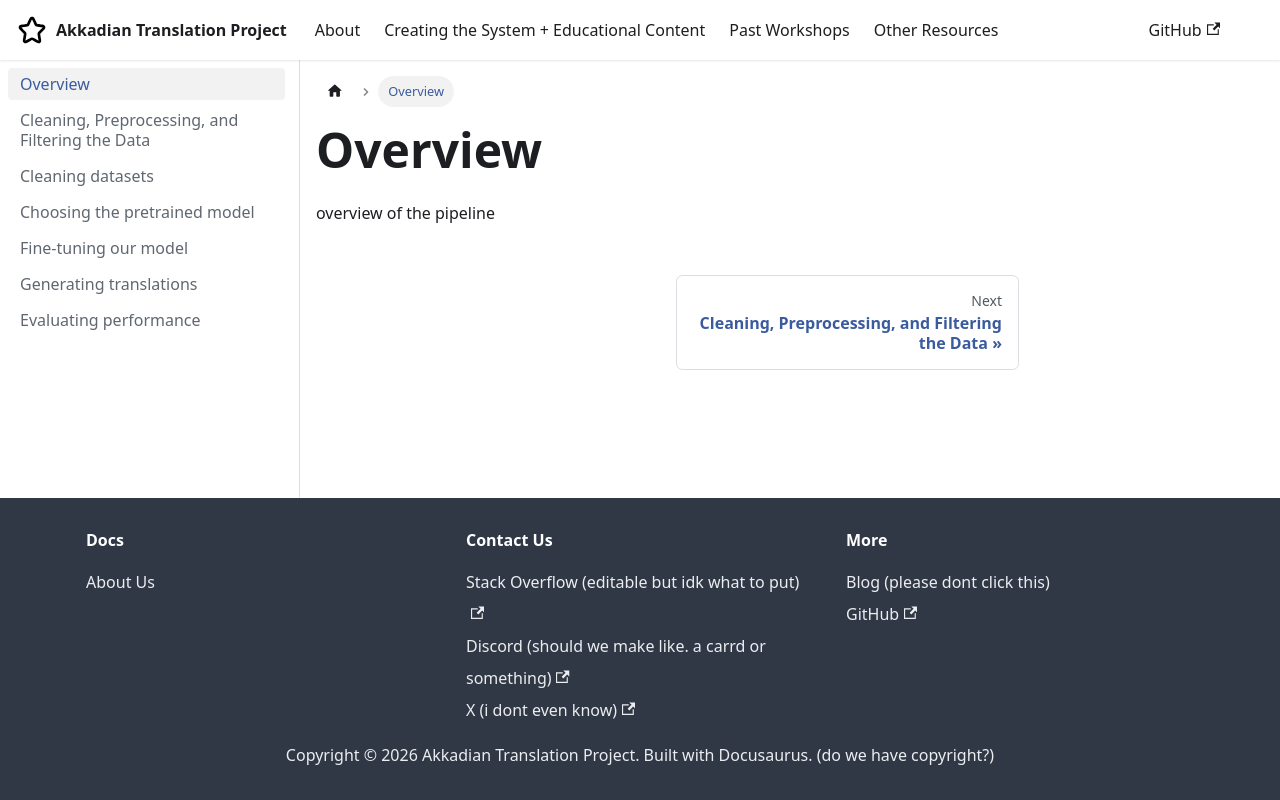

repository: vvivi012/Akkadian_Documentation_Repo2026 · page: docs/creation/creation 1 overview/index.html · generator: docusaurus

---
sidebar_position: 1
---

# Overview

overview of the pipeline
